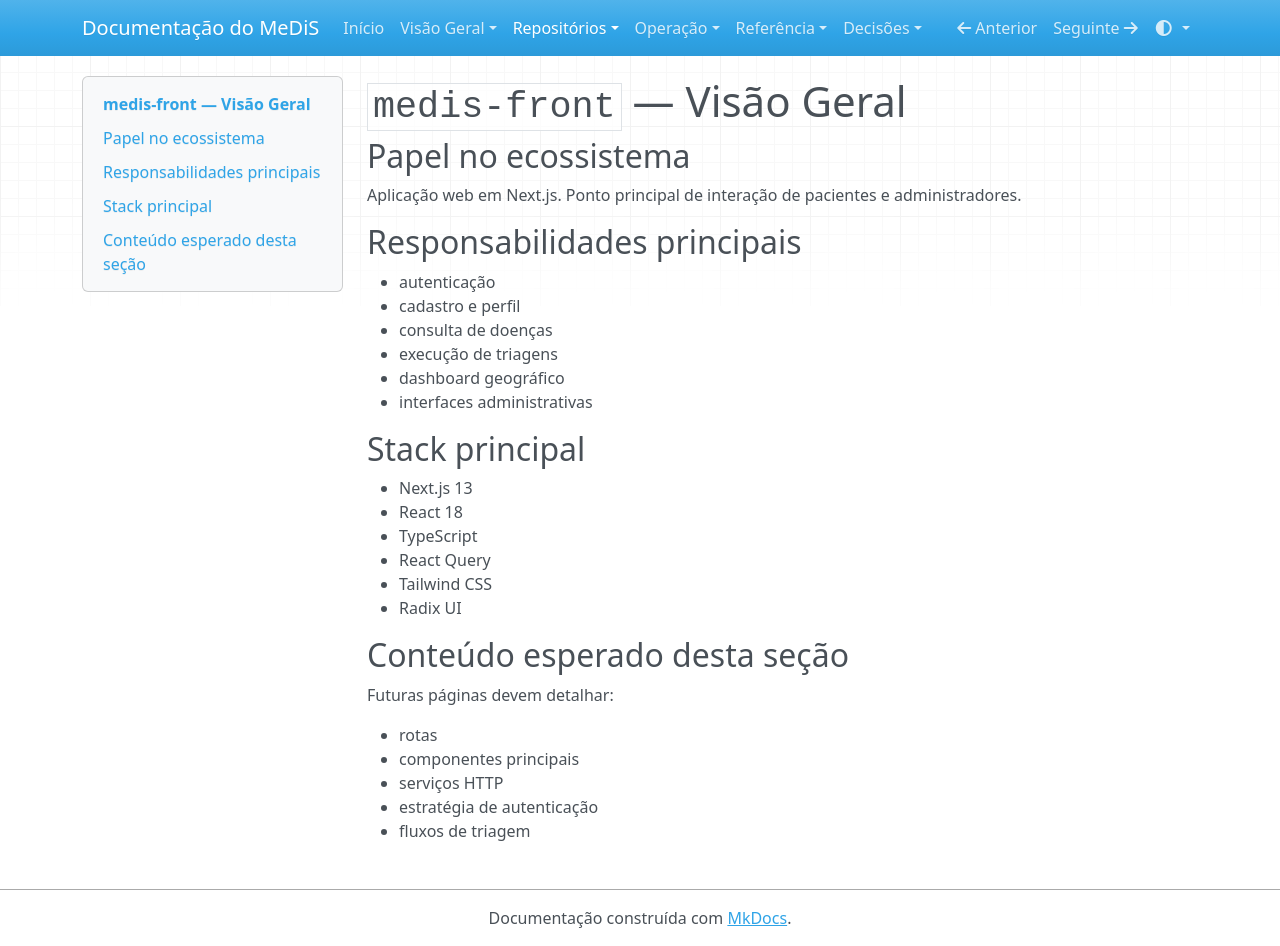

repository: YanBalbino/medis-docs · page: repositorios/medis-front/visao-geral/index.html · generator: mkdocs

# `medis-front` — Visão Geral

## Papel no ecossistema

Aplicação web em Next.js. Ponto principal de interação de pacientes e administradores.

## Responsabilidades principais

- autenticação
- cadastro e perfil
- consulta de doenças
- execução de triagens
- dashboard geográfico
- interfaces administrativas

## Stack principal

- Next.js 13
- React 18
- TypeScript
- React Query
- Tailwind CSS
- Radix UI

## Conteúdo esperado desta seção

Futuras páginas devem detalhar:

- rotas
- componentes principais
- serviços HTTP
- estratégia de autenticação
- fluxos de triagem
